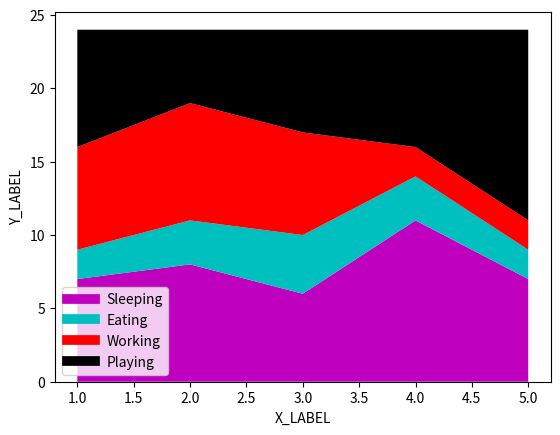

Here is the Python script that generated this plot:
import matplotlib.pyplot as plt

days = [1,2,3,4,5]

sleeping = [7,8,6,11,7]
eating = [2,3,4,3,2]
working = [7,8,7,2,2]
playing = [8,5,7,8,13]

plt.plot([], [], color = 'm', label = 'Sleeping', linewidth = 7)
plt.plot([], [], color = 'c', label = 'Eating', linewidth = 7)
plt.plot([], [], color = 'r', label = 'Working', linewidth = 7)
plt.plot([], [], color = 'k', label = 'Playing', linewidth = 7)

plt.stackplot(days, sleeping, eating, working, playing, colors = ['m','c','r','k'])

plt.xlabel('X_LABEL')
plt.ylabel('Y_LABEL')

plt.legend()

plt.show()

